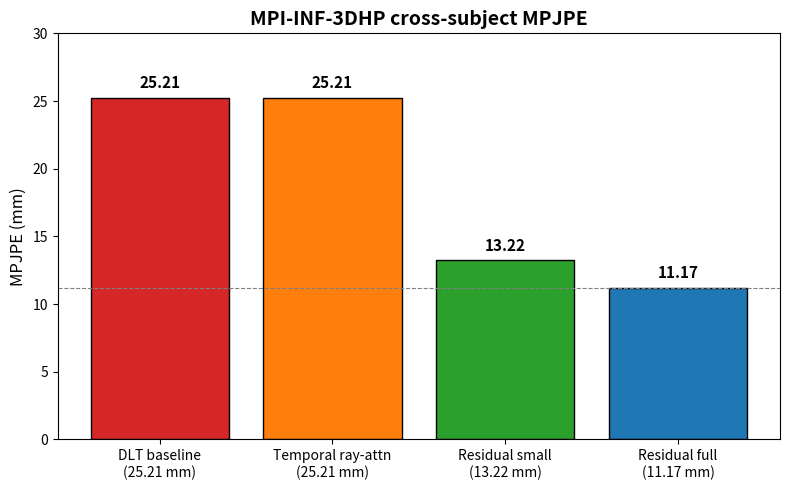

The script that saved this image: (Note: this script raises an exception after producing the figure.)
"""Draw a bar chart comparing MPI-INF-3DHP MPJPE for the paper."""

import matplotlib
matplotlib.use("Agg")
import matplotlib.pyplot as plt
import numpy as np


def main():
    models = [
        "DLT baseline\n(25.21 mm)",
        "Temporal ray-attn\n(25.21 mm)",
        "Residual small\n(13.22 mm)",
        "Residual full\n(11.17 mm)",
    ]
    mpjpe = [25.21, 25.21, 13.22, 11.17]
    colors = ["#d62728", "#ff7f0e", "#2ca02c", "#1f77b4"]

    fig, ax = plt.subplots(figsize=(8, 5))
    bars = ax.bar(models, mpjpe, color=colors, edgecolor="black")
    ax.set_ylabel("MPJPE (mm)", fontsize=12)
    ax.set_title("MPI-INF-3DHP cross-subject MPJPE", fontsize=14, weight="bold")
    ax.set_ylim(0, 30)
    for bar, val in zip(bars, mpjpe):
        ax.text(bar.get_x() + bar.get_width()/2, bar.get_height() + 0.5,
                f"{val:.2f}", ha="center", va="bottom", fontsize=11, weight="bold")
    ax.axhline(11.17, color="gray", linestyle="--", linewidth=0.8)
    fig.tight_layout()
    out = "docs/figures/mpi_mpjpe_bar.png"
    fig.savefig(out, dpi=200)
    print(f"Saved {out}")


if __name__ == "__main__":
    main()
